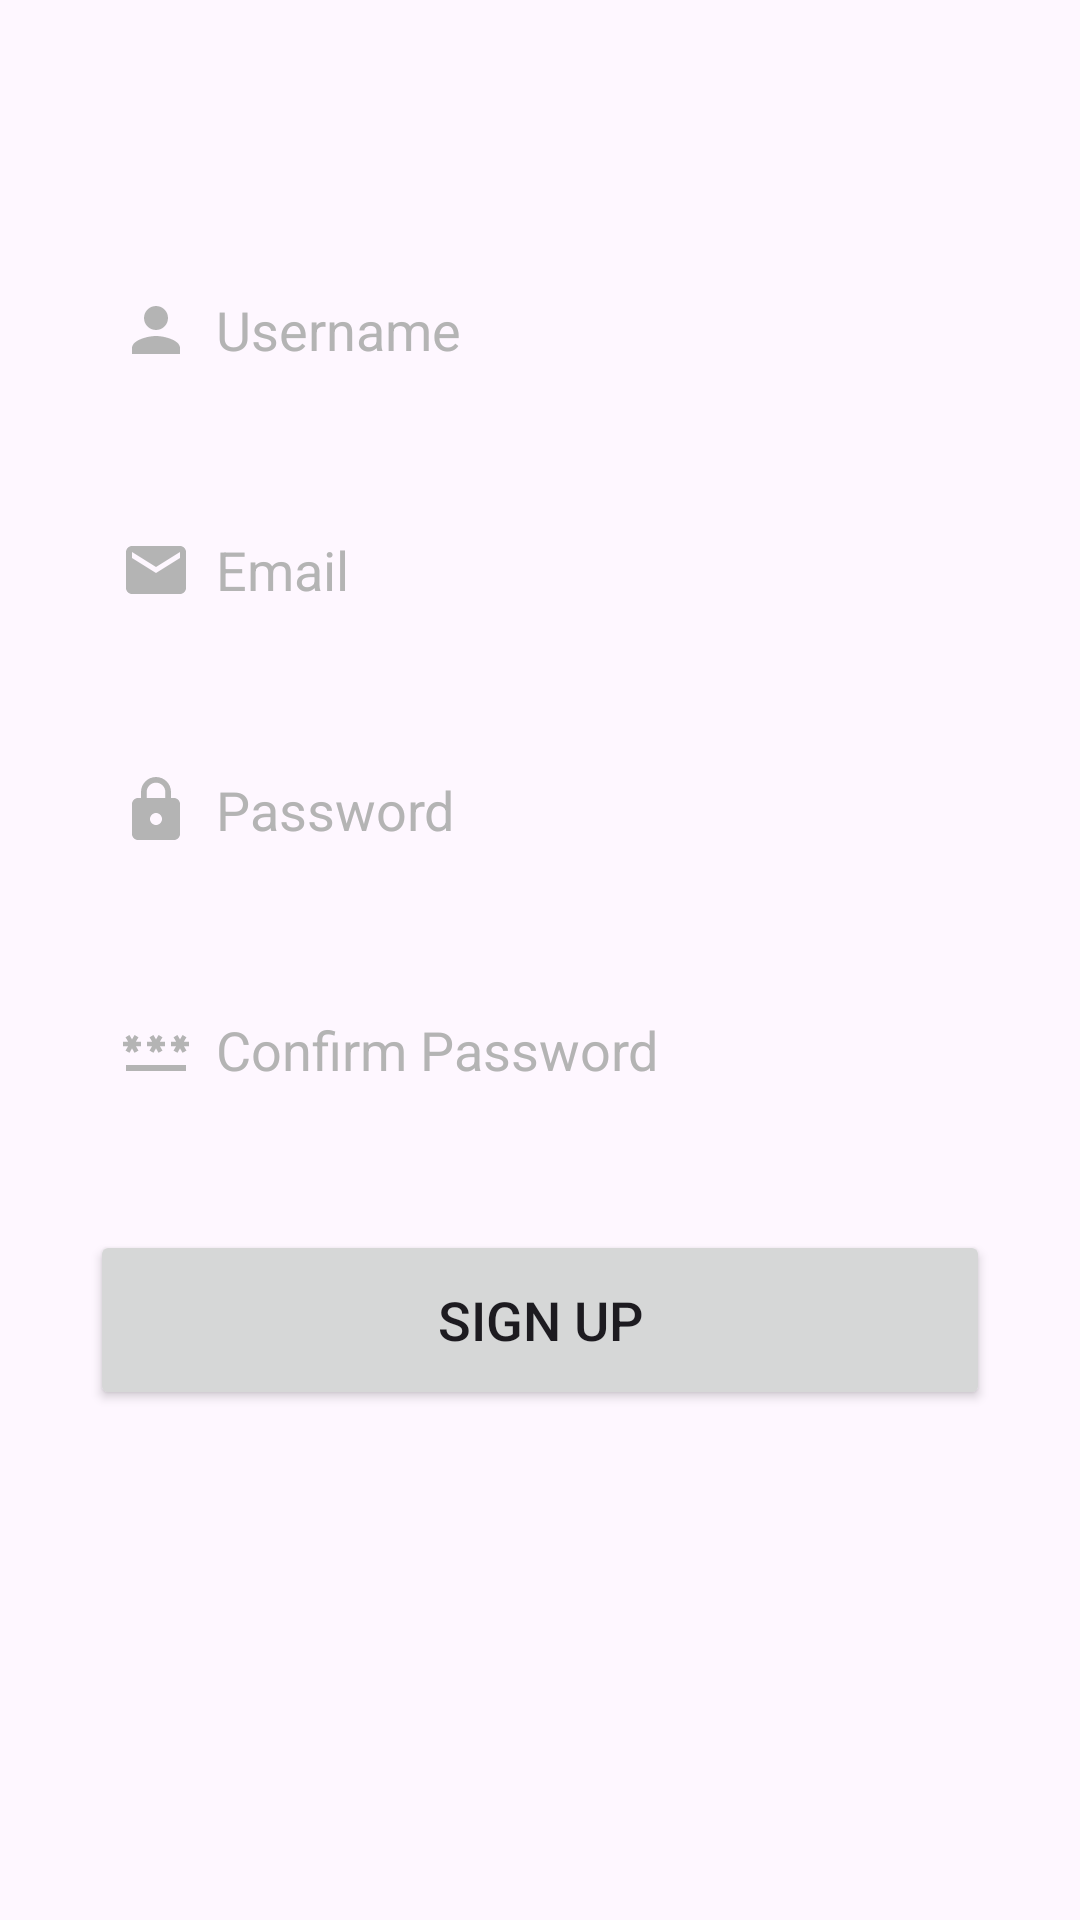

Reconstruct the res/layout file that produces this screen, plus the resources it refers to.
<!-- AndroidManifest.xml: application theme Theme.Wardrobe_Wizard -->
<!-- res/layout/fragment_sign_up.xml -->
<?xml version="1.0" encoding="utf-8"?>
<LinearLayout
    xmlns:android="http://schemas.android.com/apk/res/android"
    xmlns:tools="http://schemas.android.com/tools"
    android:layout_width="match_parent"
    android:layout_height="match_parent"
    tools:context=".SignUpFragment">

    <LinearLayout
        android:layout_width="match_parent"
        android:layout_height="wrap_content"
        android:orientation="vertical">

        <LinearLayout
            android:layout_width="match_parent"
            android:layout_height="wrap_content"
            android:orientation="vertical"
            android:layout_marginTop="20dp"
            android:padding="20dp">

            <EditText
                android:layout_width="300dp"
                android:layout_height="60dp"
                android:layout_gravity="center"
                android:padding="10dp"
                android:layout_marginTop="40dp"
                android:hint="Username"
                android:textColorHint="@color/grey"
                android:drawableStart="@drawable/baseline_person_24"
                android:drawablePadding="8dp"
                android:background="@drawable/edittext_bg"/>

            <EditText
                android:layout_width="300dp"
                android:layout_height="60dp"
                android:layout_gravity="center"
                android:padding="10dp"
                android:layout_marginTop="20dp"
                android:hint="Email"
                android:textColorHint="@color/grey"
                android:drawableStart="@drawable/baseline_email_24"
                android:drawablePadding="8dp"
                android:background="@drawable/edittext_bg"/>

            <EditText
                android:layout_width="300dp"
                android:layout_height="60dp"
                android:layout_gravity="center"
                android:padding="10dp"
                android:layout_marginTop="20dp"
                android:hint="Password"
                android:textColorHint="@color/grey"
                android:inputType="textPassword"
                android:drawableStart="@drawable/baseline_lock_24"
                android:drawablePadding="8dp"
                android:background="@drawable/edittext_bg"/>

            <EditText
                android:layout_width="300dp"
                android:layout_height="60dp"
                android:layout_gravity="center"
                android:padding="10dp"
                android:layout_marginTop="20dp"
                android:hint="Confirm Password"
                android:textColorHint="@color/grey"
                android:inputType="textPassword"
                android:drawableStart="@drawable/baseline_password_24"
                android:drawablePadding="8dp"
                android:background="@drawable/edittext_bg"/>

            <Button
                android:id="@+id/signup_button"
                android:layout_width="300dp"
                android:layout_height="60dp"
                android:layout_gravity="center"
                android:gravity="center"
                android:text="Sign Up"
                android:textSize="18sp"
                android:layout_marginTop="30dp"/>

        </LinearLayout>
    </LinearLayout>

</LinearLayout>
<!-- resources referenced by this layout -->
<resources>
  <color name="grey">#FFB4B4B4</color>
  <!-- drawable baseline_email_24 (drawable) -->
  <vector android:height="24dp" android:tint="#FFB4B4B4"
      android:viewportHeight="24" android:viewportWidth="24"
      android:width="24dp" xmlns:android="http://schemas.android.com/apk/res/android">
      <path android:fillColor="@android:color/white" android:pathData="M20,4L4,4c-1.1,0 -1.99,0.9 -1.99,2L2,18c0,1.1 0.9,2 2,2h16c1.1,0 2,-0.9 2,-2L22,6c0,-1.1 -0.9,-2 -2,-2zM20,8l-8,5 -8,-5L4,6l8,5 8,-5v2z"/>
  </vector>
  <!-- drawable baseline_lock_24 (drawable) -->
  <vector android:height="24dp" android:tint="#FFB4B4B4"
      android:viewportHeight="24" android:viewportWidth="24"
      android:width="24dp" xmlns:android="http://schemas.android.com/apk/res/android">
      <path android:fillColor="@android:color/white" android:pathData="M18,8h-1L17,6c0,-2.76 -2.24,-5 -5,-5S7,3.24 7,6v2L6,8c-1.1,0 -2,0.9 -2,2v10c0,1.1 0.9,2 2,2h12c1.1,0 2,-0.9 2,-2L20,10c0,-1.1 -0.9,-2 -2,-2zM12,17c-1.1,0 -2,-0.9 -2,-2s0.9,-2 2,-2 2,0.9 2,2 -0.9,2 -2,2zM15.1,8L8.9,8L8.9,6c0,-1.71 1.39,-3.1 3.1,-3.1 1.71,0 3.1,1.39 3.1,3.1v2z"/>
  </vector>
  <!-- drawable baseline_password_24 (drawable) -->
  <vector android:height="24dp" android:tint="#FFB4B4B4"
      android:viewportHeight="24" android:viewportWidth="24"
      android:width="24dp" xmlns:android="http://schemas.android.com/apk/res/android">
      <path android:fillColor="@android:color/white" android:pathData="M2,17h20v2H2V17zM3.15,12.95L4,11.47l0.85,1.48l1.3,-0.75L5.3,10.72H7v-1.5H5.3l0.85,-1.47L4.85,7L4,8.47L3.15,7l-1.3,0.75L2.7,9.22H1v1.5h1.7L1.85,12.2L3.15,12.95zM9.85,12.2l1.3,0.75L12,11.47l0.85,1.48l1.3,-0.75l-0.85,-1.48H15v-1.5h-1.7l0.85,-1.47L12.85,7L12,8.47L11.15,7l-1.3,0.75l0.85,1.47H9v1.5h1.7L9.85,12.2zM23,9.22h-1.7l0.85,-1.47L20.85,7L20,8.47L19.15,7l-1.3,0.75l0.85,1.47H17v1.5h1.7l-0.85,1.48l1.3,0.75L20,11.47l0.85,1.48l1.3,-0.75l-0.85,-1.48H23V9.22z"/>
  </vector>
  <!-- drawable baseline_person_24 (drawable) -->
  <vector android:height="24dp" android:tint="#FFB4B4B4"
      android:viewportHeight="24" android:viewportWidth="24"
      android:width="24dp" xmlns:android="http://schemas.android.com/apk/res/android">
      <path android:fillColor="@android:color/white" android:pathData="M12,12c2.21,0 4,-1.79 4,-4s-1.79,-4 -4,-4 -4,1.79 -4,4 1.79,4 4,4zM12,14c-2.67,0 -8,1.34 -8,4v2h16v-2c0,-2.66 -5.33,-4 -8,-4z"/>
  </vector>
  <style name="Theme.Wardrobe_Wizard" parent="Base.Theme.Wardrobe_Wizard" />
  <style name="Base.Theme.Wardrobe_Wizard" parent="Theme.Material3.DayNight.NoActionBar">
          
          
      </style>
</resources>
